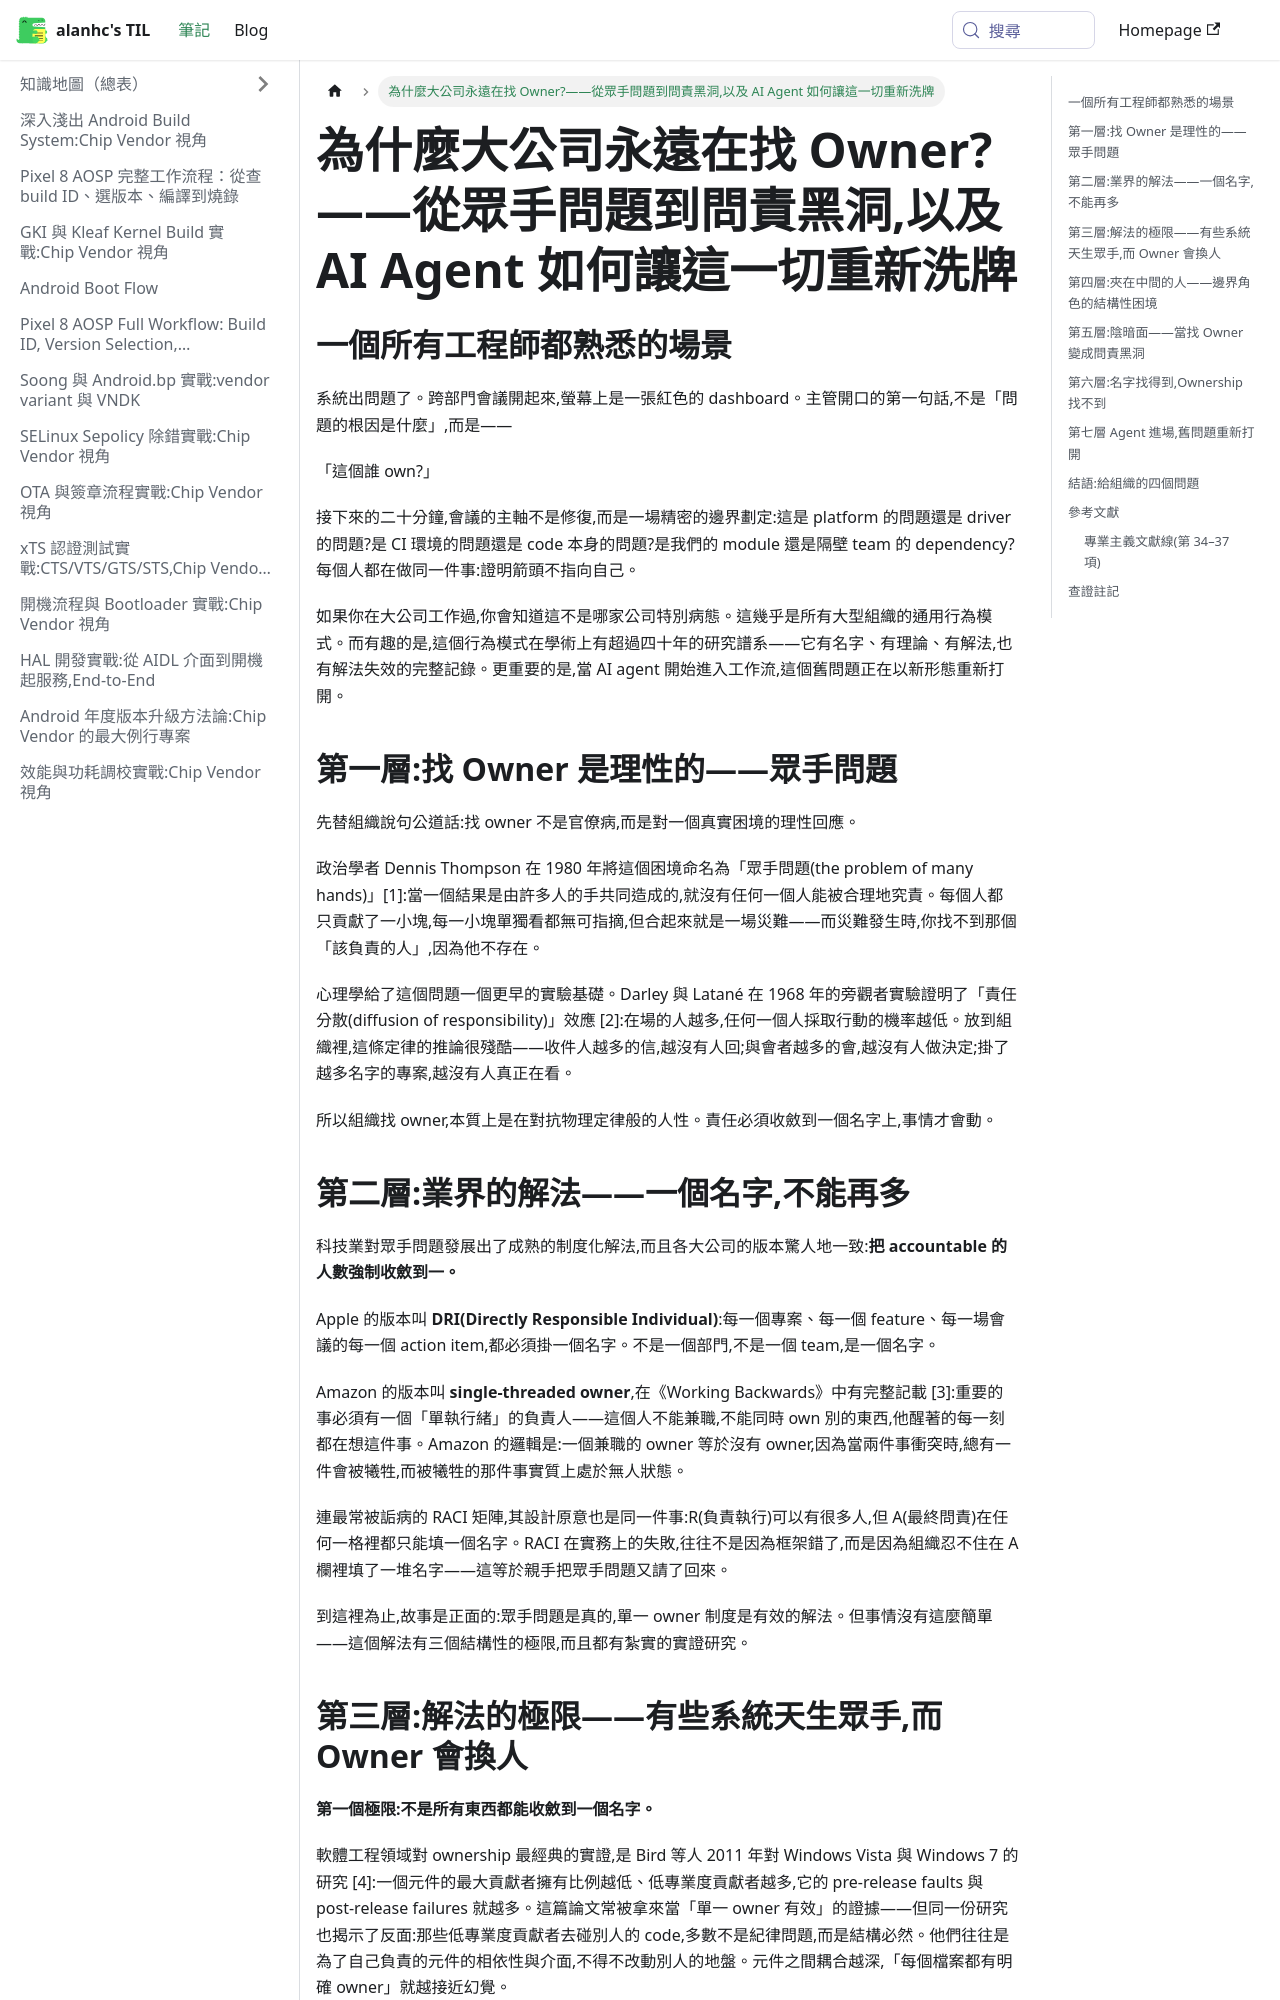

repository: alanhc/til · page: docs/why-big-companies-hunt-for-owners.html · generator: docusaurus

# 為什麼大公司永遠在找 Owner?——從眾手問題到問責黑洞,以及 AI Agent 如何讓這一切重新洗牌

## 一個所有工程師都熟悉的場景

系統出問題了。跨部門會議開起來,螢幕上是一張紅色的 dashboard。主管開口的第一句話,不是「問題的根因是什麼」,而是——

「這個誰 own?」

接下來的二十分鐘,會議的主軸不是修復,而是一場精密的邊界劃定:這是 platform 的問題還是 driver 的問題?是 CI 環境的問題還是 code 本身的問題?是我們的 module 還是隔壁 team 的 dependency?每個人都在做同一件事:證明箭頭不指向自己。

如果你在大公司工作過,你會知道這不是哪家公司特別病態。這幾乎是所有大型組織的通用行為模式。而有趣的是,這個行為模式在學術上有超過四十年的研究譜系——它有名字、有理論、有解法,也有解法失效的完整記錄。更重要的是,當 AI agent 開始進入工作流,這個舊問題正在以新形態重新打開。

## 第一層:找 Owner 是理性的——眾手問題

先替組織說句公道話:找 owner 不是官僚病,而是對一個真實困境的理性回應。

政治學者 Dennis Thompson 在 1980 年將這個困境命名為「眾手問題(the problem of many hands)」[1]:當一個結果是由許多人的手共同造成的,就沒有任何一個人能被合理地究責。每個人都只貢獻了一小塊,每一小塊單獨看都無可指摘,但合起來就是一場災難——而災難發生時,你找不到那個「該負責的人」,因為他不存在。

心理學給了這個問題一個更早的實驗基礎。Darley 與 Latané 在 1968 年的旁觀者實驗證明了「責任分散(diffusion of responsibility)」效應 [2]:在場的人越多,任何一個人採取行動的機率越低。放到組織裡,這條定律的推論很殘酷——收件人越多的信,越沒有人回;與會者越多的會,越沒有人做決定;掛了越多名字的專案,越沒有人真正在看。

所以組織找 owner,本質上是在對抗物理定律般的人性。責任必須收斂到一個名字上,事情才會動。

## 第二層:業界的解法——一個名字,不能再多

科技業對眾手問題發展出了成熟的制度化解法,而且各大公司的版本驚人地一致:**把 accountable 的人數強制收斂到一。**

Apple 的版本叫 **DRI(Directly Responsible Individual)**:每一個專案、每一個 feature、每一場會議的每一個 action item,都必須掛一個名字。不是一個部門,不是一個 team,是一個名字。

Amazon 的版本叫 **single-threaded owner**,在《Working Backwards》中有完整記載 [3]:重要的事必須有一個「單執行緒」的負責人——這個人不能兼職,不能同時 own 別的東西,他醒著的每一刻都在想這件事。Amazon 的邏輯是:一個兼職的 owner 等於沒有 owner,因為當兩件事衝突時,總有一件會被犧牲,而被犧牲的那件事實質上處於無人狀態。

連最常被詬病的 RACI 矩陣,其設計原意也是同一件事:R(負責執行)可以有很多人,但 A(最終問責)在任何一格裡都只能填一個名字。RACI 在實務上的失敗,往往不是因為框架錯了,而是因為組織忍不住在 A 欄裡填了一堆名字——這等於親手把眾手問題又請了回來。

到這裡為止,故事是正面的:眾手問題是真的,單一 owner 制度是有效的解法。但事情沒有這麼簡單——這個解法有三個結構性的極限,而且都有紮實的實證研究。
